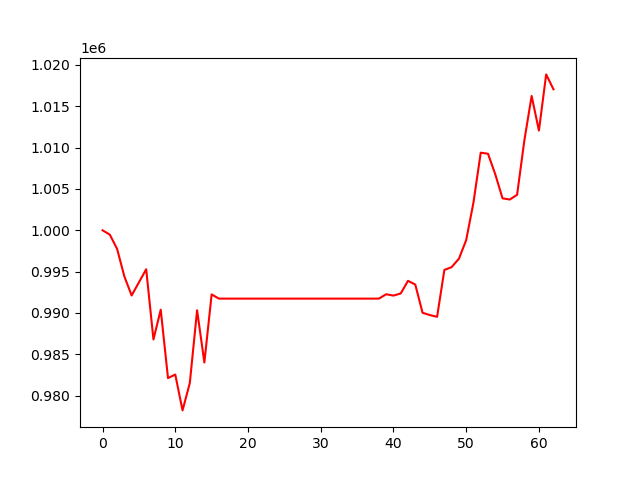

The file beside this chart, header and first rows:
, 0
0, 1000000
1, 999471
2, 997749
3, 994424
4, 992118
5, 993701
6, 995290
7, 986797
8, 990402
9, 982128
10, 982557
11, 978224
12, 981543
13, 990329
14, 984013
15, 992246
16, 991737
17, 991737
18, 991737
19, 991737
20, 991737
21, 991737
22, 991737
23, 991737
24, 991737
25, 991737
26, 991737
27, 991737
28, 991737
29, 991737
30, 991737
31, 991737
32, 991737
33, 991737
34, 991737
35, 991737
36, 991737
37, 991737
38, 991737
39, 992265
40, 992104
41, 992360
42, 993889
43, 993441
44, 990029
45, 989750
46, 989538
47, 995203
48, 995546
49, 996561
50, 998807
51, 1003346
52, 1009380
53, 1009255
54, 1006767
55, 1003860
56, 1003720
57, 1004291
58, 1010867
59, 1016241
... 3 more rows
